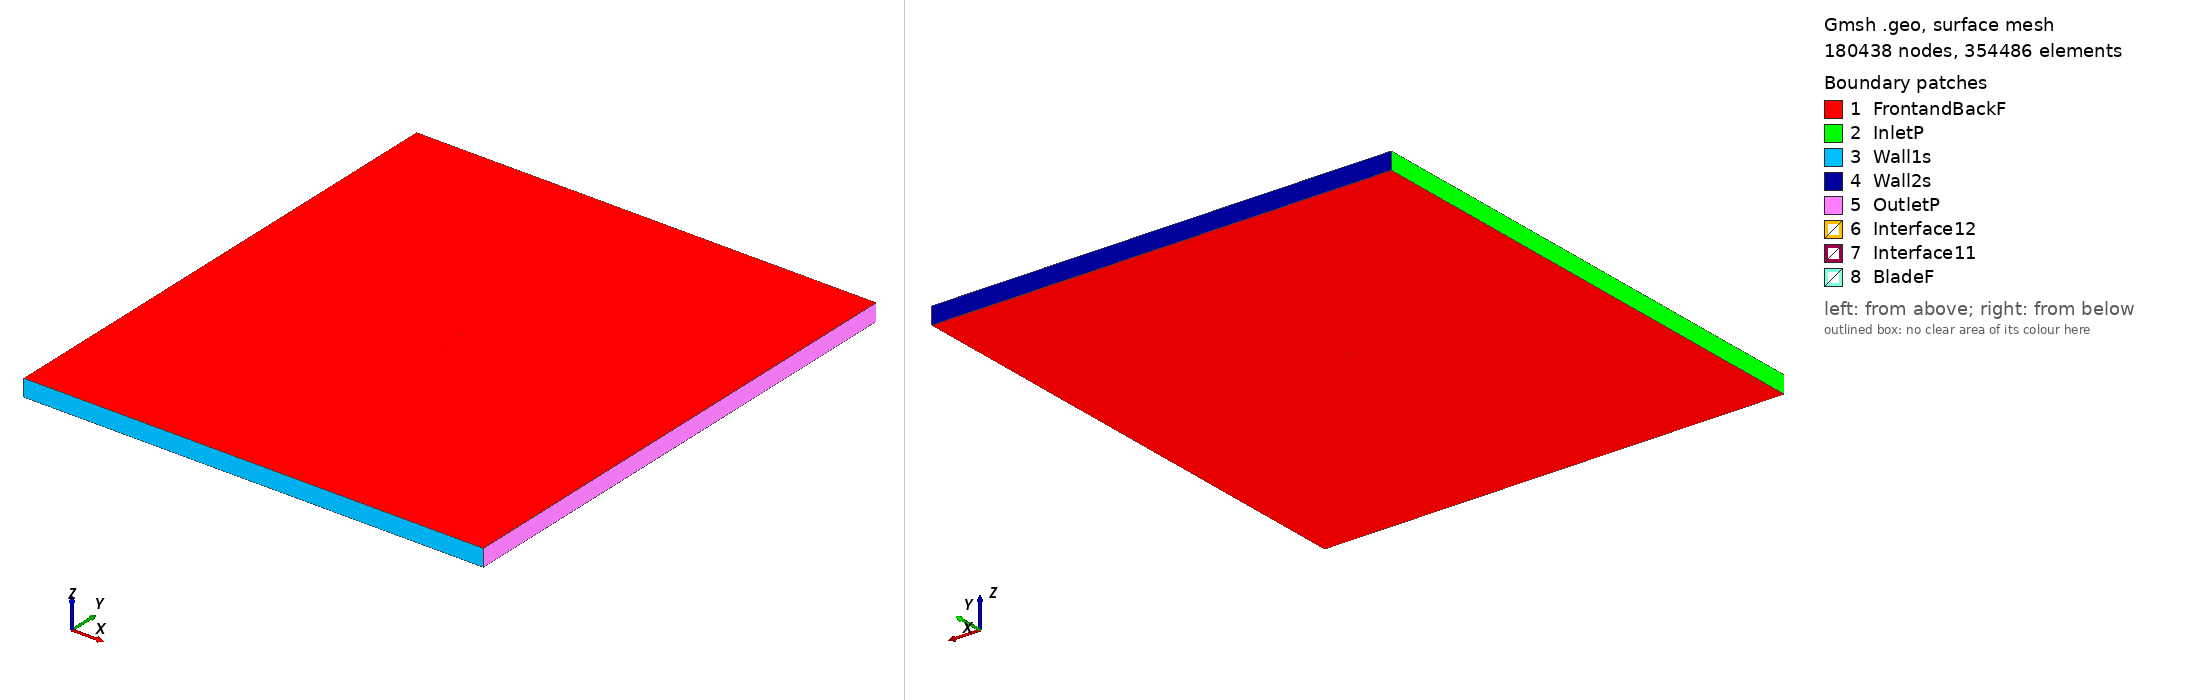

Gmsh geometry script, surface-meshed: 180438 nodes, 354486 surface elements. Boundary patches (legend numbers): 1 FrontandBackF, 2 InletP, 3 Wall1s, 4 Wall2s, 5 OutletP, 6 Interface12, 7 Interface11, 8 BladeF. Left view from above one corner, right view from below the opposite corner. Legend entries are the model's physical surfaces. The drawing asked Gmsh for element sizes between 1% and 20% of the model's largest extent; the script's own settings can give other sizes.

=== c141d_tsr_0.96308_aoa_2.7942.geo (drawn) ===
SetFactory("OpenCASCADE");

Point(1) = {0.074861, 0.737502, 0, 1.0};
Point(2) = {0.072647, 0.737101, 0, 1.0};
Point(3) = {0.069391, 0.736511, 0, 1.0};
Point(4) = {0.065479, 0.735869, 0, 1.0};
Point(5) = {0.060949, 0.735177, 0, 1.0};
Point(6) = {0.055847, 0.734505, 0, 1.0};
Point(7) = {0.050221, 0.733846, 0, 1.0};
Point(8) = {0.044128, 0.733217, 0, 1.0};
Point(9) = {0.037627, 0.732676, 0, 1.0};
Point(10) = {0.030781, 0.732235, 0, 1.0};
Point(11) = {0.023658, 0.731902, 0, 1.0};
Point(12) = {0.016325, 0.731694, 0, 1.0};
Point(13) = {0.008855, 0.731623, 0, 1.0};
Point(14) = {0.001319, 0.731689, 0, 1.0};
Point(15) = {-0.006210, 0.731900, 0, 1.0};
Point(16) = {-0.013660, 0.732253, 0, 1.0};
Point(17) = {-0.020958, 0.732740, 0, 1.0};
Point(18) = {-0.028037, 0.733333, 0, 1.0};
Point(19) = {-0.034827, 0.734017, 0, 1.0};
Point(20) = {-0.041264, 0.734788, 0, 1.0};
Point(21) = {-0.047287, 0.735623, 0, 1.0};
Point(22) = {-0.052836, 0.736511, 0, 1.0};
Point(23) = {-0.057859, 0.737469, 0, 1.0};
Point(24) = {-0.062306, 0.738476, 0, 1.0};
Point(25) = {-0.066137, 0.739504, 0, 1.0};
Point(26) = {-0.069311, 0.740600, 0, 1.0};
Point(27) = {-0.071795, 0.741796, 0, 1.0};
Point(28) = {-0.073569, 0.743043, 0, 1.0};
Point(29) = {-0.074614, 0.744326, 0, 1.0};
Point(30) = {-0.074911, 0.745828, 0, 1.0};
Point(31) = {-0.074477, 0.747120, 0, 1.0};
Point(32) = {-0.073326, 0.748013, 0, 1.0};
Point(33) = {-0.071456, 0.748745, 0, 1.0};
Point(34) = {-0.068888, 0.749270, 0, 1.0};
Point(35) = {-0.065643, 0.749630, 0, 1.0};
Point(36) = {-0.061753, 0.749817, 0, 1.0};
Point(37) = {-0.057249, 0.749965, 0, 1.0};
Point(38) = {-0.052178, 0.750000, 0, 1.0};
Point(39) = {-0.046586, 0.749977, 0, 1.0};
Point(40) = {-0.040528, 0.749876, 0, 1.0};
Point(41) = {-0.034061, 0.749710, 0, 1.0};
Point(42) = {-0.027249, 0.749473, 0, 1.0};
Point(43) = {-0.020157, 0.749164, 0, 1.0};
Point(44) = {-0.012854, 0.748776, 0, 1.0};
Point(45) = {-0.005410, 0.748296, 0, 1.0};
Point(46) = {0.002102, 0.747736, 0, 1.0};
Point(47) = {0.009611, 0.747099, 0, 1.0};
Point(48) = {0.017042, 0.746377, 0, 1.0};
Point(49) = {0.024327, 0.745610, 0, 1.0};
Point(50) = {0.031395, 0.744805, 0, 1.0};
Point(51) = {0.038179, 0.743994, 0, 1.0};
Point(52) = {0.044615, 0.743206, 0, 1.0};
Point(53) = {0.050642, 0.742456, 0, 1.0};
Point(54) = {0.056199, 0.741729, 0, 1.0};
Point(55) = {0.061235, 0.741037, 0, 1.0};
Point(56) = {0.065700, 0.740401, 0, 1.0};
Point(57) = {0.069554, 0.739841, 0, 1.0};
Point(58) = {0.072758, 0.739368, 0, 1.0};
Point(59) = {0.074937, 0.739048, 0, 1.0};
Point(60) = {-0.074861, -0.737502, 0, 1.0};
Point(61) = {-0.072647, -0.737101, 0, 1.0};
Point(62) = {-0.069391, -0.736511, 0, 1.0};
Point(63) = {-0.065479, -0.735869, 0, 1.0};
Point(64) = {-0.060949, -0.735177, 0, 1.0};
Point(65) = {-0.055847, -0.734505, 0, 1.0};
Point(66) = {-0.050221, -0.733846, 0, 1.0};
Point(67) = {-0.044128, -0.733217, 0, 1.0};
Point(68) = {-0.037627, -0.732676, 0, 1.0};
Point(69) = {-0.030781, -0.732235, 0, 1.0};
Point(70) = {-0.023658, -0.731902, 0, 1.0};
Point(71) = {-0.016325, -0.731694, 0, 1.0};
Point(72) = {-0.008855, -0.731623, 0, 1.0};
Point(73) = {-0.001319, -0.731689, 0, 1.0};
Point(74) = {0.006210, -0.731900, 0, 1.0};
Point(75) = {0.013660, -0.732253, 0, 1.0};
Point(76) = {0.020958, -0.732740, 0, 1.0};
Point(77) = {0.028037, -0.733333, 0, 1.0};
Point(78) = {0.034827, -0.734017, 0, 1.0};
Point(79) = {0.041264, -0.734788, 0, 1.0};
Point(80) = {0.047287, -0.735623, 0, 1.0};
Point(81) = {0.052836, -0.736511, 0, 1.0};
Point(82) = {0.057859, -0.737469, 0, 1.0};
Point(83) = {0.062306, -0.738476, 0, 1.0};
Point(84) = {0.066137, -0.739504, 0, 1.0};
Point(85) = {0.069311, -0.740600, 0, 1.0};
Point(86) = {0.071795, -0.741796, 0, 1.0};
Point(87) = {0.073569, -0.743043, 0, 1.0};
Point(88) = {0.074614, -0.744326, 0, 1.0};
Point(89) = {0.074911, -0.745828, 0, 1.0};
Point(90) = {0.074477, -0.747120, 0, 1.0};
Point(91) = {0.073326, -0.748013, 0, 1.0};
Point(92) = {0.071456, -0.748745, 0, 1.0};
Point(93) = {0.068888, -0.749270, 0, 1.0};
Point(94) = {0.065643, -0.749630, 0, 1.0};
Point(95) = {0.061753, -0.749817, 0, 1.0};
Point(96) = {0.057249, -0.749965, 0, 1.0};
Point(97) = {0.052178, -0.750000, 0, 1.0};
Point(98) = {0.046586, -0.749977, 0, 1.0};
Point(99) = {0.040528, -0.749876, 0, 1.0};
Point(100) = {0.034061, -0.749710, 0, 1.0};
Point(101) = {0.027249, -0.749473, 0, 1.0};
Point(102) = {0.020157, -0.749164, 0, 1.0};
Point(103) = {0.012854, -0.748776, 0, 1.0};
Point(104) = {0.005410, -0.748296, 0, 1.0};
Point(105) = {-0.002102, -0.747736, 0, 1.0};
Point(106) = {-0.009611, -0.747099, 0, 1.0};
Point(107) = {-0.017042, -0.746377, 0, 1.0};
Point(108) = {-0.024327, -0.745610, 0, 1.0};
Point(109) = {-0.031395, -0.744805, 0, 1.0};
Point(110) = {-0.038179, -0.743994, 0, 1.0};
Point(111) = {-0.044615, -0.743206, 0, 1.0};
Point(112) = {-0.050642, -0.742456, 0, 1.0};
Point(113) = {-0.056199, -0.741729, 0, 1.0};
Point(114) = {-0.061235, -0.741037, 0, 1.0};
Point(115) = {-0.065700, -0.740401, 0, 1.0};
Point(116) = {-0.069554, -0.739841, 0, 1.0};
Point(117) = {-0.072758, -0.739368, 0, 1.0};
Point(118) = {-0.074937, -0.739048, 0, 1.0};

// Lines: first blade (splines 1-4)
Spline(1) = {1:19};
Spline(2) = {19:41};
Spline(3) = {41:59};
Spline(4) = {59,1};

// Lines: second blade (splines 5-8)
Spline(5) = {60:78};
Spline(6) = {78:100};
Spline(7) = {100:118};
Spline(8) = {118,60};

// Outer domain (points 20001-4 and lines)
Point(119) = {-13.50000000, -15.00000000, 0, 1.0};
Point(120) = {-13.50000000, 15.00000000, 0, 1.0};
Point(121) = {13.50000000, 15.00000000, 0, 1.0};
Point(122) = {13.50000000, -15.00000000, 0, 1.0};
Line(11) = {119, 120};
Line(12) = {120, 121};
Line(13) = {121, 122};
Line(14) = {119, 122};

// Interface (between moving and stationary domain) (circles)
Circle(9) = {0, 0, 0, 0.80000000, 0, 2*Pi};
Circle(10) = {0, 0, 0, 0.80000000, 0, 2*Pi};

// Loops collect Lines/Splines/etc (blade1, blade2, domain, first circle)
Line Loop(1) = {1:4};
Line Loop(2) = {5:8};
Line Loop(3) = {11,12,13,-14};
Line Loop(4) = {9};

// BooleanDifference cuts out the circle/interface from the domain
Plane Surface(1) = {3};
Plane Surface(2) = {4};
BooleanDifference{ Surface{1}; Delete;}{ Surface{2}; Delete;}

// This one cuts out the blades from the inner circle/interface
Line Loop(6) = {10};
Plane Surface(5) = {6};
Plane Surface(6) = {1};
Plane Surface(7) = {2};
BooleanDifference{ Surface{5}; Delete;}{ Surface{6,7}; Delete;}

// extrude to 3rd dimension
Extrude {0, 0, 1} {Surface{1}; Surface{5}; Layers{1}; Recombine;}

// Physical Surfaces are the named boundaries (patches)
Physical Surface("Interface11") = {12};
Physical Surface("Interface12") = {10};

// sides of domain
Physical Surface("InletP") = {6};
Physical Surface("OutletP") = {9};

// top and bottom of domain
Physical Surface("Wall1s") = {7};
Physical Surface("Wall2s") = {8};

// Check FrontandBackF by ensuring there is nothing in the 3rd dimension
Physical Surface("FrontandBackF") = {1,11,5,21};
Physical Surface("BladeF") = {13:20};
Physical Volume("Turbine") = {2};
Physical Volume("Farfield") = {1};

// settings for airfoil boundary layer
Field[1] = BoundaryLayer;
Field[1].EdgesList = {1:8};
Field[1].hwall_n = 1e-3;
Field[1].thickness = 1.5e-2;
Field[1].ratio = 1.05;
Field[1].Quads = 1;
BoundaryLayer Field = 1;

// control points for mesh (blade and interface)
// floor((arc length / 1.5mm)/ 6) -> Transfinite Line
Transfinite Line {1,2,3,5,6,7} = 33 Using Progression 1;
Transfinite Line {4,8} = 2 Using Progression 1;
Transfinite Line {9, 15} = 800 Using Progression 1;

// For more information on gmsh syntax, visit http://gmsh.info/doc/texinfo/gmsh.html
